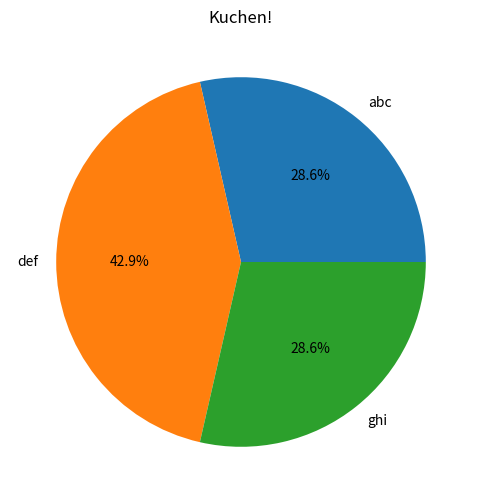

This chart was generated by the following Python code:
#!/usr/bin/env python

import matplotlib.pyplot as plt

input_ = [("abc", 200), ("def", 300), ("ghi", 200)]

fig = plt.figure(1, figsize=(6,6))

ax = fig.add_subplot(1,1,1)
ax.set_title('Kuchen!')

labels = [i[0] for i in input_]
values = [i[1] for i in input_]

ax.pie(values, labels=labels, autopct='%1.1f%%')

plt.show()
